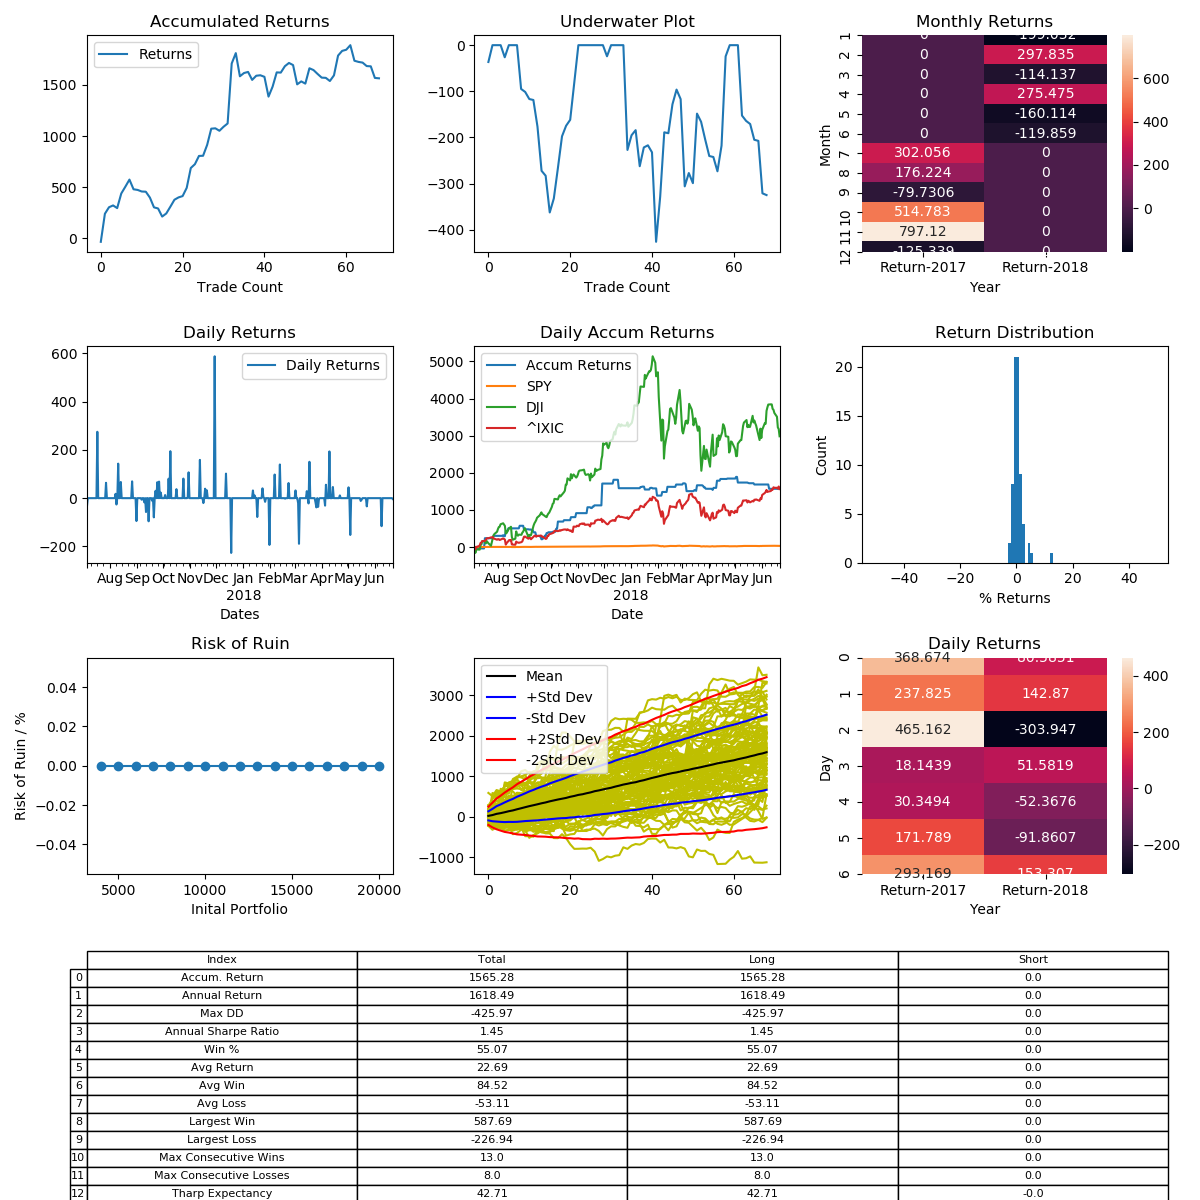

Data behind this chart, as committed beside it:
, Entry Time, Exit Time, Symbol, Direction, Entry, Exit
0, 2017-07-05 23:15:00, 2017-07-09 22:15:00, BTCUSD, LONG, 2618, 2523
1, 2017-07-18 03:45:00, 2017-07-22 13:30:00, BTCUSD, LONG, 2170, 2767
2, 2017-07-27 19:15:00, 2017-08-01 23:30:00, BTCUSD, LONG, 2563, 2726
3, 2017-08-08 00:45:00, 2017-08-08 10:45:00, BTCUSD, LONG, 3370, 3430
4, 2017-08-08 19:15:00, 2017-08-10 05:15:00, BTCUSD, LONG, 3430, 3340
5, 2017-08-10 09:30:00, 2017-08-12 18:30:00, BTCUSD, LONG, 3413, 3901
6, 2017-08-13 04:30:00, 2017-08-26 02:30:00, BTCUSD, LONG, 4049, 4320
7, 2017-08-26 07:00:00, 2017-08-31 08:00:00, BTCUSD, LONG, 4324, 4625
8, 2017-08-31 14:15:00, 2017-09-05 02:15:00, BTCUSD, LONG, 4723, 4275
9, 2017-09-06 17:30:00, 2017-09-08 06:00:00, BTCUSD, LONG, 4642, 4612
10, 2017-09-09 04:45:00, 2017-09-09 14:00:00, BTCUSD, LONG, 4373, 4306
11, 2017-09-09 20:30:00, 2017-09-10 20:45:00, BTCUSD, LONG, 4298, 4289
12, 2017-09-11 12:15:00, 2017-09-13 08:45:00, BTCUSD, LONG, 4191, 3950
13, 2017-09-14 07:15:00, 2017-09-14 12:45:00, BTCUSD, LONG, 3870, 3499
14, 2017-09-18 08:00:00, 2017-09-20 09:45:00, BTCUSD, LONG, 3966, 3924
15, 2017-09-20 15:45:00, 2017-09-21 21:15:00, BTCUSD, LONG, 3991, 3673
16, 2017-09-22 18:15:00, 2017-09-24 11:30:00, BTCUSD, LONG, 3565, 3673
17, 2017-09-24 11:45:00, 2017-09-26 15:30:00, BTCUSD, LONG, 3685, 3929
18, 2017-09-27 03:00:00, 2017-09-28 01:30:00, BTCUSD, LONG, 3911, 4179
19, 2017-09-28 19:15:00, 2017-10-03 14:00:00, BTCUSD, LONG, 4149, 4244
20, 2017-10-03 19:45:00, 2017-10-07 11:30:00, BTCUSD, LONG, 4274, 4329
21, 2017-10-08 00:45:00, 2017-10-09 22:00:00, BTCUSD, LONG, 4442, 4800
22, 2017-10-10 01:30:00, 2017-10-15 06:15:00, BTCUSD, LONG, 4822, 5760
23, 2017-10-16 07:45:00, 2017-10-23 09:30:00, BTCUSD, LONG, 5623, 5833
24, 2017-10-24 18:00:00, 2017-10-29 23:30:00, BTCUSD, LONG, 5722, 6185
25, 2017-10-30 03:15:00, 2017-10-30 08:00:00, BTCUSD, LONG, 6125, 6135
26, 2017-10-30 09:15:00, 2017-11-10 15:15:00, BTCUSD, LONG, 6148, 6805
27, 2017-11-12 16:15:00, 2017-11-16 03:15:00, BTCUSD, LONG, 6210, 7194
28, 2017-11-16 08:45:00, 2017-11-16 14:15:00, BTCUSD, LONG, 7399, 7425
29, 2017-11-16 20:15:00, 2017-11-17 07:45:00, BTCUSD, LONG, 7723, 7537
30, 2017-11-18 06:15:00, 2017-11-20 03:30:00, BTCUSD, LONG, 7673, 7973
31, 2017-11-20 06:15:00, 2017-11-21 19:00:00, BTCUSD, LONG, 8001, 8260
32, 2017-11-30 03:15:00, 2017-12-11 13:00:00, BTCUSD, LONG, 10581, 16800
33, 2017-12-12 15:30:00, 2017-12-18 16:00:00, BTCUSD, LONG, 17102, 18840
34, 2017-12-18 17:15:00, 2018-01-10 21:00:00, BTCUSD, LONG, 18666, 14430
35, 2018-01-12 20:45:00, 2018-01-13 16:30:00, BTCUSD, LONG, 13903, 14345
36, 2018-01-15 00:00:00, 2018-01-15 19:30:00, BTCUSD, LONG, 13680, 13831
37, 2018-01-17 21:15:00, 2018-01-23 11:30:00, BTCUSD, LONG, 10915, 10063
38, 2018-01-23 13:30:00, 2018-01-24 09:30:00, BTCUSD, LONG, 10347, 10767
39, 2018-01-24 11:00:00, 2018-01-26 07:45:00, BTCUSD, LONG, 11000, 11051
40, 2018-01-26 17:45:00, 2018-01-30 08:30:00, BTCUSD, LONG, 11140, 10970
41, 2018-01-31 09:30:00, 2018-02-02 10:30:00, BTCUSD, LONG, 10047, 8100
42, 2018-02-06 22:15:00, 2018-02-08 14:45:00, BTCUSD, LONG, 7670, 8420
43, 2018-02-12 18:45:00, 2018-02-16 06:45:00, BTCUSD, LONG, 8662, 9870
44, 2018-02-18 12:30:00, 2018-02-22 08:30:00, BTCUSD, LONG, 10572, 10551
45, 2018-02-22 19:45:00, 2018-02-27 12:15:00, BTCUSD, LONG, 10046, 10675
46, 2018-03-02 08:00:00, 2018-03-05 11:00:00, BTCUSD, LONG, 11102, 11456
47, 2018-03-05 12:45:00, 2018-03-06 00:45:00, BTCUSD, LONG, 11533, 11295
48, 2018-03-06 05:00:00, 2018-03-14 06:15:00, BTCUSD, LONG, 11288, 9154
49, 2018-03-15 15:30:00, 2018-03-17 00:30:00, BTCUSD, LONG, 8038, 8270
50, 2018-03-17 04:30:00, 2018-03-17 14:00:00, BTCUSD, LONG, 8169, 7990
51, 2018-03-18 19:00:00, 2018-03-22 15:30:00, BTCUSD, LONG, 7450, 8572
52, 2018-03-25 17:45:00, 2018-03-26 07:30:00, BTCUSD, LONG, 8546, 8395
53, 2018-03-26 23:00:00, 2018-03-27 20:15:00, BTCUSD, LONG, 8198, 7885
54, 2018-03-28 08:00:00, 2018-03-29 04:45:00, BTCUSD, LONG, 7883, 7600
55, 2018-03-29 18:00:00, 2018-03-29 19:15:00, BTCUSD, LONG, 7440, 7424
56, 2018-04-05 20:00:00, 2018-04-06 07:00:00, BTCUSD, LONG, 6777, 6567
57, 2018-04-06 15:30:00, 2018-04-08 20:30:00, BTCUSD, LONG, 6597, 6963
58, 2018-04-10 04:15:00, 2018-04-13 15:30:00, BTCUSD, LONG, 6780, 8092
59, 2018-04-15 03:00:00, 2018-04-20 15:45:00, BTCUSD, LONG, 8099, 8472
... 9 more rows
